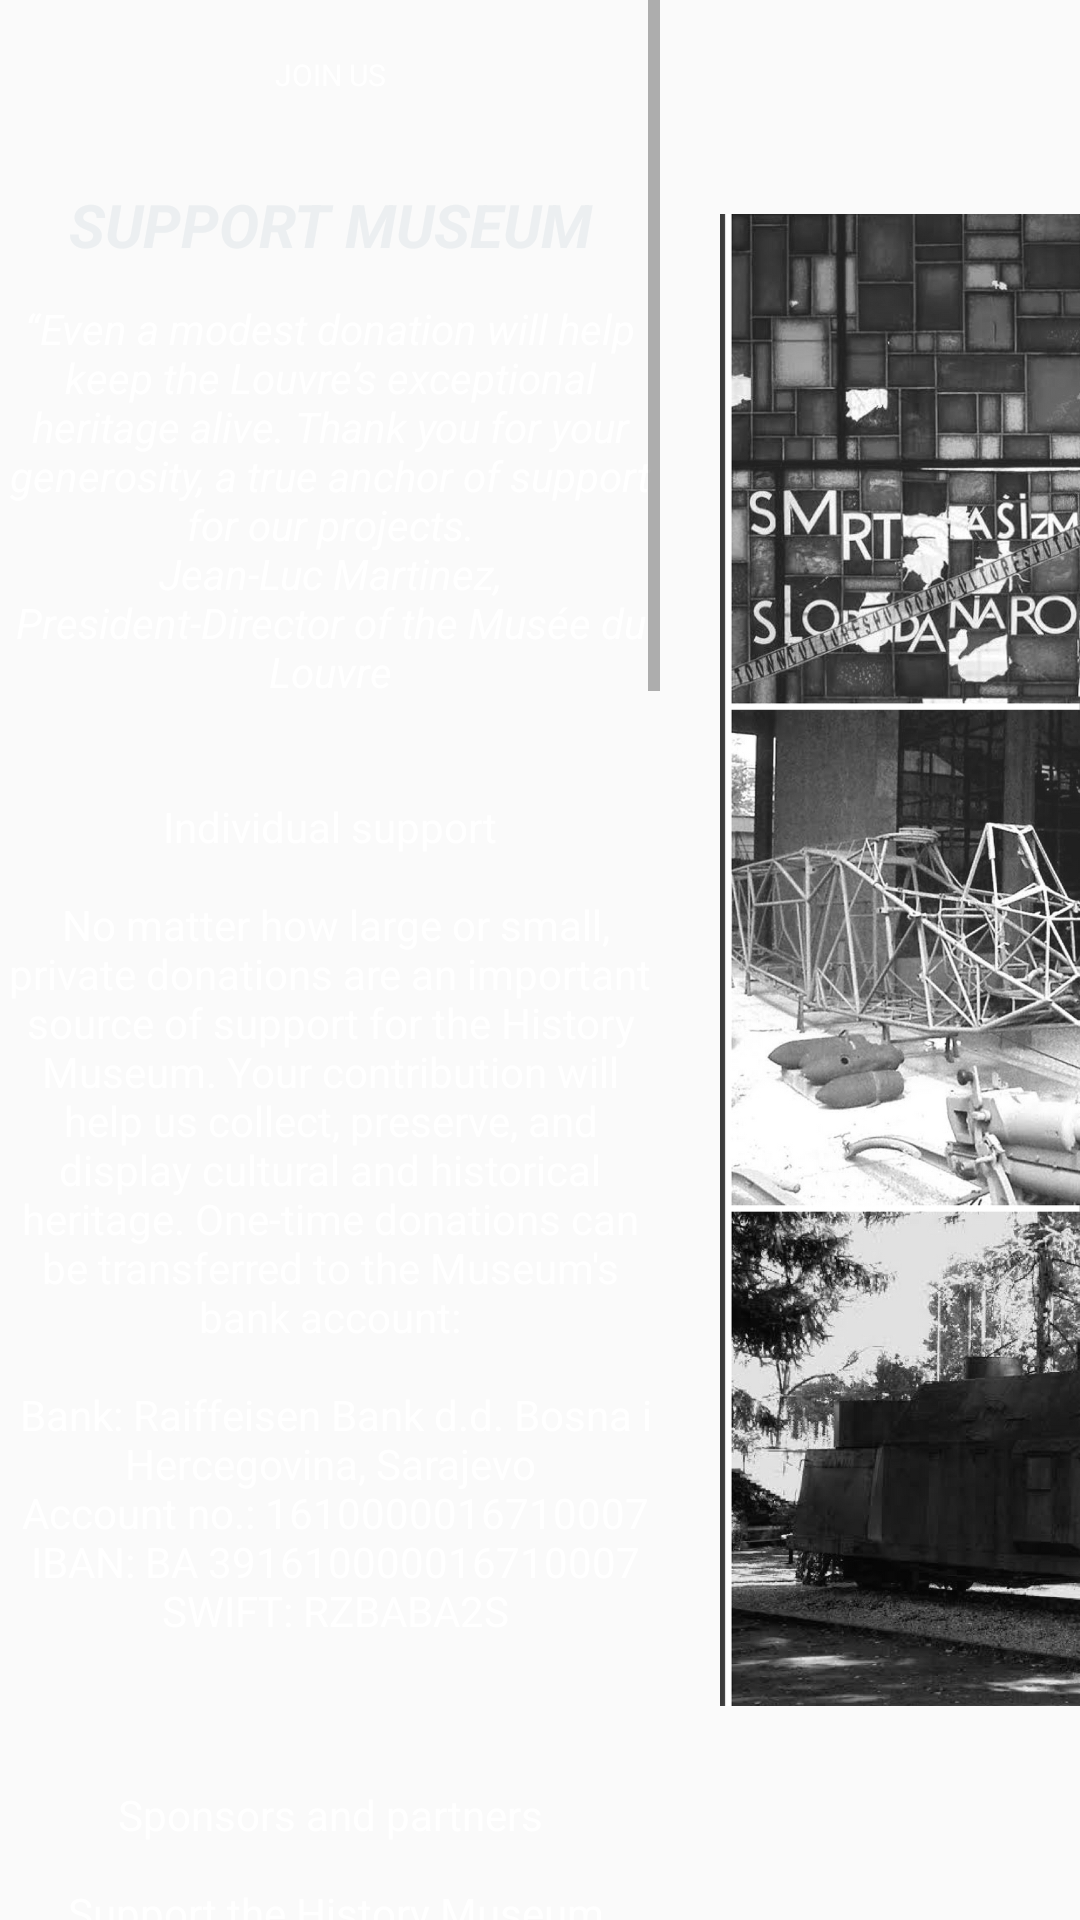

Produce the Android XML layout that renders to this screen, including the resource entries it uses.
<!-- AndroidManifest.xml: application theme AppTheme -->
<!-- res/layout/fragment_support_us.xml -->
<RelativeLayout
    xmlns:android="http://schemas.android.com/apk/res/android"
    xmlns:tools="http://schemas.android.com/tools"
    android:layout_width="match_parent"
    android:layout_height="match_parent"
    android:background="@drawable/layout_color"
    tools:context="com.example.dana.muzej.Fragments.SupportUsFragment">

    <ImageView
        android:layout_width="120dp"
        android:layout_height="wrap_content"
        android:src="@drawable/image2"
        android:layout_alignParentRight="true" />


    <ScrollView
        android:layout_width="220dp"
        android:layout_height="wrap_content">

        <LinearLayout
            android:layout_width="wrap_content"
            android:layout_height="wrap_content"
            android:layout_alignParentLeft="true"
            android:orientation="vertical">

            <TextView
                android:id="@+id/text1"
                android:layout_width="match_parent"
                android:layout_height="50dp"
                android:text="@string/support1"
                android:gravity="center_horizontal|center_vertical"
                android:textSize="10sp"
                android:textColor="#ffffff"/>

            <TextView
                android:id="@+id/text2"
                android:layout_below="@+id/text1"
                android:layout_width="match_parent"
                android:layout_height="50dp"
                android:text="@string/support2"
                android:gravity="center_horizontal|center_vertical"
                android:textSize="20sp"
                android:textStyle="bold|italic"
                android:textColor="#ECEFF1"/>

            <TextView
                android:id="@+id/text3"
                android:layout_below="@+id/text2"
                android:layout_width="match_parent"
                android:layout_height="wrap_content"
                android:text="@string/support3"
                android:gravity="center_horizontal|center_vertical"
                android:layout_gravity="bottom"
                android:textColor="#ffffff"
                android:textStyle="italic"/>

            <TextView
                android:id="@+id/text4"
                android:layout_below="@+id/text3"
                android:layout_width="match_parent"
                android:layout_height="wrap_content"
                android:text="@string/support4"
                android:gravity="center_horizontal|center_vertical"
                android:layout_gravity="bottom"
                android:textColor="#ffffff"/>

            <TextView
                android:id="@+id/text5"
                android:layout_below="@+id/text4"
                android:layout_width="match_parent"
                android:layout_height="wrap_content"
                android:text="@string/support5"
                android:gravity="center_horizontal|center_vertical"
                android:layout_gravity="bottom"
                android:textColor="#ffffff"/>

            <TextView
                android:id="@+id/text6"
                android:layout_below="@+id/text5"
                android:layout_width="match_parent"
                android:layout_height="wrap_content"
                android:text="@string/support6"
                android:gravity="center_horizontal|center_vertical"
                android:layout_gravity="bottom"
                android:textColor="#ffffff"/>

            <TextView
                android:id="@+id/text7"
                android:layout_below="@+id/text6"
                android:layout_width="wrap_content"
                android:layout_height="wrap_content"
                android:text="@string/support7"
                android:gravity="center_horizontal|center_vertical"
                android:layout_gravity="bottom"
                android:textColor="#ffffff"/>

        </LinearLayout>
    </ScrollView>
</RelativeLayout>
<!-- resources referenced by this layout -->
<resources>
  <!-- drawable image2: jpg bitmap (drawable, 721970 bytes) -->
  <string name="support1">
          JOIN US
      </string>
  <string name="support2">
           SUPPORT MUSEUM
      </string>
  <string name="support3">
          “Even a modest donation will help keep the Louvre’s exceptional heritage alive. Thank you for your generosity, a true anchor of support for our projects.\nJean-Luc Martinez, President-Director of the Musée du Louvre\n\n
      </string>
  <string name="support4">
          Individual support\n\n
          No matter how large or small, private donations are an important source of support for the History Museum. Your contribution will help us collect, preserve, and display cultural and historical heritage. One-time donations can be transferred to the Museum\'s bank account:\n\n
          Bank: Raiffeisen Bank d.d. Bosna i Hercegovina, Sarajevo\n
          Account no.: 1610000016710007\n
          IBAN: BA 391610000016710007\n
          SWIFT: RZBABA2S\n\n\n
      </string>
  <string name="support5">
          Sponsors and partners\n\n
          Support the History Museum of Bosnia and Herzegovina as a sponsor or corporate partner by sponsoring the collection, preservation, and presentation of cultural and historical heritage. Sponsoring or partnering with one of the most highly regarded cultural institutions in the country will help you realise your philanthropic and business goals in line with the principles of social responsibility. The Museum offers different kinds of sponsorship and partnership: long-term support to departments, sections, collections, exhibitions, and exhibits. Depending on your affinities and abilities, you can opt for one or more forms of cooperation and support. For more details, contact our administrative offices by e-mail: hasimbegovic@muzej.ba, or call: + (387) 33/226 098.\n\n 
      </string>
  <string name="support6">
          Support the museum mobile application\n\n
          The History Museum mobile application offers not only basic information about its activities, but also unique insight into the museum’s collections. Visitors can take a virtual tour of departments and exhibitions. Exhibits are shown in high-resolution photographs. In addition, the mobile application will show artefacts that are not on display in permanent exhibitions, but that are kept in storage. Contribute to the enlargement of the Museum\'s virtual collection by making a private donation or via a sponsorship or partnership package!\n\n
      </string>
  <string name="support7">
          Artefact donations\n\n
          The donation of historically significant artefacts has always been one of the main ways in which museums enlarge their collections. The History Museum of Bosnia and Herzegovina is no exception: we are happy to provide exceptional care for items you think may warrant scientific attention. If you have one or more such items which you would like to donate to the museum, please get in touch via e-mail: hasimbegovic@muzej.ba or phone: + (387) 33/226 098. Please do not deliver items (by mail or in person) before our curators have had a chance to assess them.\n\n
      </string>
  <style name="AppTheme" parent="Theme.AppCompat.Light.NoActionBar">
      <item name="android:actionOverflowButtonStyle">@style/Overflow</item>
      </style>
  <style name="Overflow" parent="@android:style/Widget.Holo.ActionButton.Overflow">
          <item name="android:src">@drawable/flags</item>
          <item name="android:icon">@android:drawable/ic_menu_more</item>
          <item name="android:windowTitleSize">54dip</item>
      </style>
  <!-- drawable flags: png bitmap (drawable, 2492 bytes) -->
</resources>
